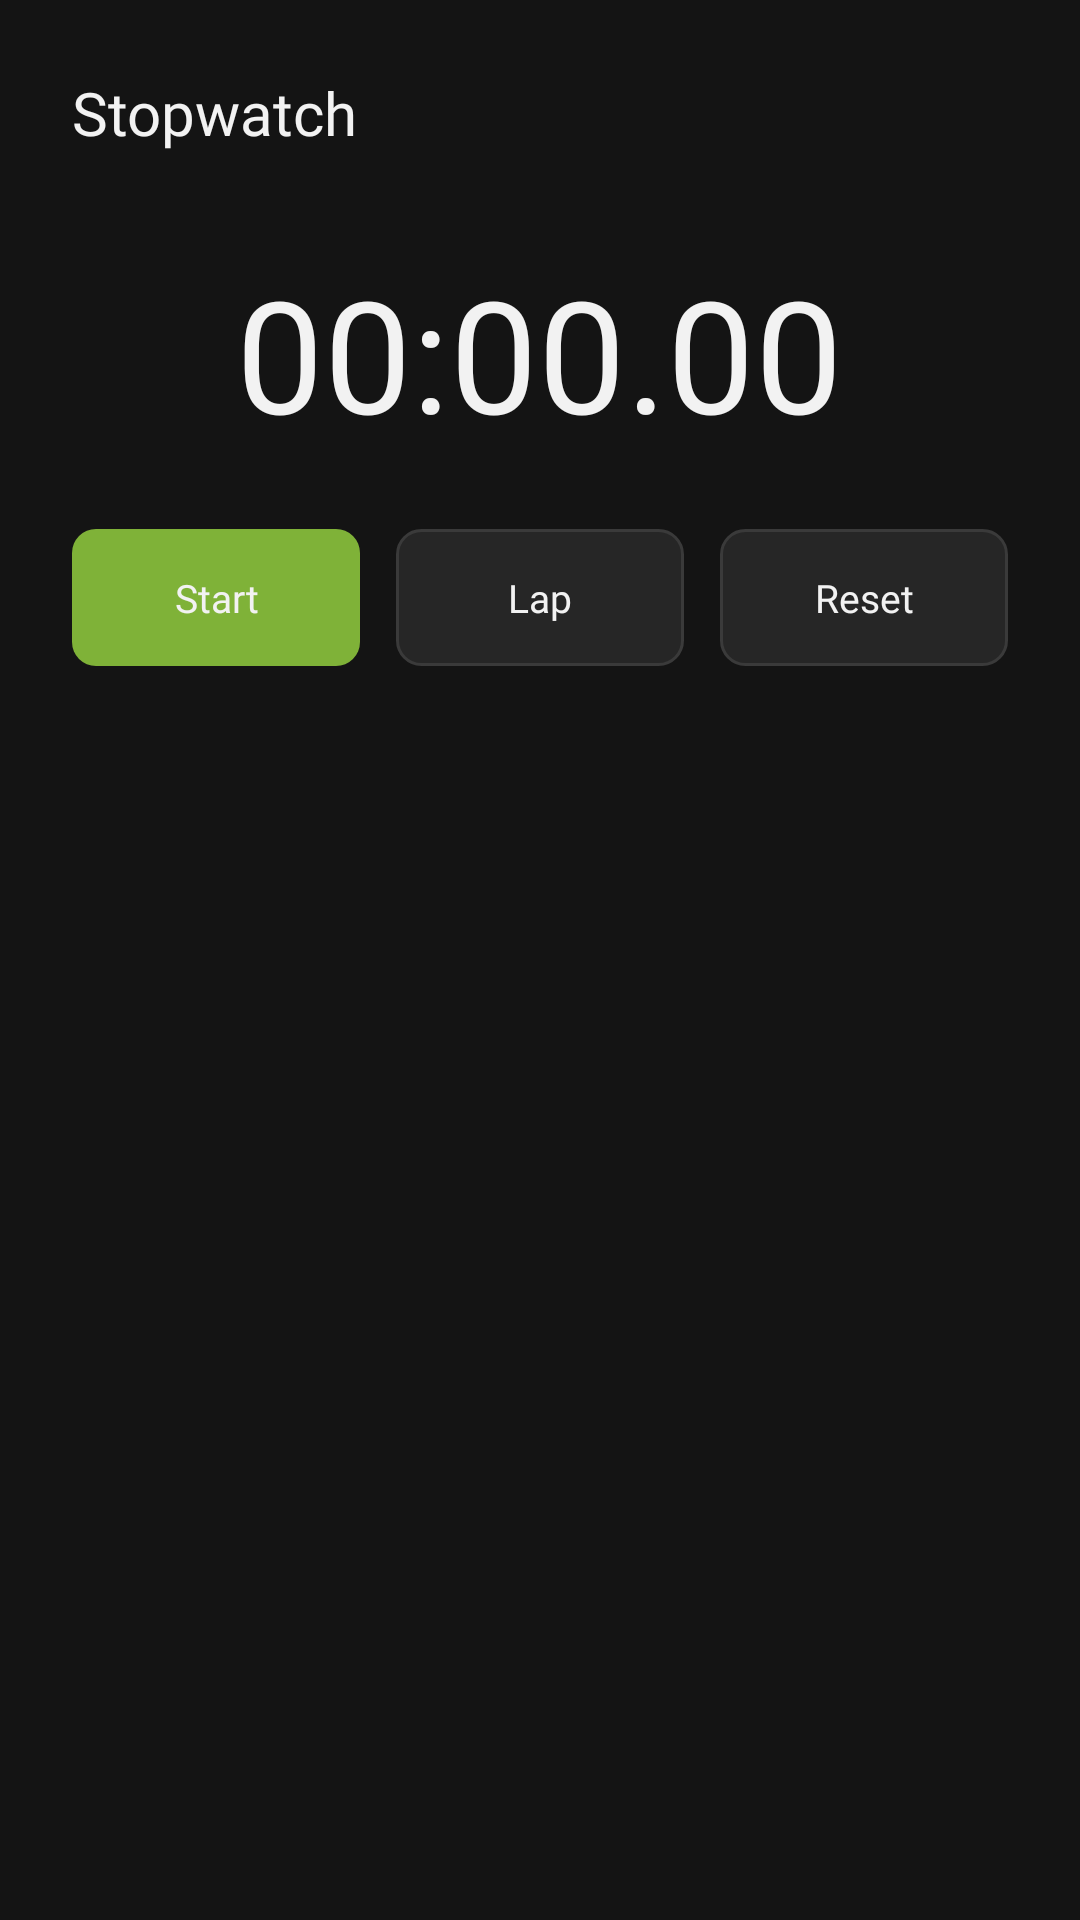

Here is an Android app screen rendered from its layout file. Give the layout XML and the strings, colors and styles it references.
<!-- AndroidManifest.xml: application theme Theme.MCClock -->
<!-- res/layout/activity_stopwatch.xml -->
<?xml version="1.0" encoding="utf-8"?>
<LinearLayout xmlns:android="http://schemas.android.com/apk/res/android"
    android:layout_width="match_parent"
    android:layout_height="match_parent"
    android:background="@color/app_bg"
    android:orientation="vertical"
    android:padding="24dp">

    <TextView
        android:layout_width="wrap_content"
        android:layout_height="wrap_content"
        android:fontFamily="@font/silkscreen_bold"
        android:shadowColor="#CC000000"
        android:shadowDx="2"
        android:shadowDy="2"
        android:shadowRadius="0"
        android:text="Stopwatch"
        android:textColor="@color/app_text"
        android:textSize="20sp" />

    <TextView
        android:id="@+id/timeText"
        android:layout_width="wrap_content"
        android:layout_height="wrap_content"
        android:layout_gravity="center"
        android:layout_marginTop="32dp"
        android:fontFamily="@font/silkscreen_bold"
        android:shadowColor="#CC000000"
        android:shadowDx="3"
        android:shadowDy="3"
        android:shadowRadius="0"
        android:text="00:00.00"
        android:textColor="@color/app_text"
        android:textSize="52sp" />

    <LinearLayout
        android:layout_width="match_parent"
        android:layout_height="wrap_content"
        android:layout_marginTop="24dp"
        android:orientation="horizontal">

        <TextView
            android:id="@+id/startStopButton"
            android:layout_width="0dp"
            android:layout_height="wrap_content"
            android:layout_marginEnd="6dp"
            android:layout_weight="1"
            android:background="@drawable/mc_button_primary"
            android:clickable="true"
            android:focusable="true"
            android:fontFamily="@font/silkscreen_bold"
            android:gravity="center"
            android:padding="14dp"
            android:text="Start"
            android:textColor="@color/app_text"
            android:textSize="13sp" />

        <TextView
            android:id="@+id/lapButton"
            android:layout_width="0dp"
            android:layout_height="wrap_content"
            android:layout_marginStart="6dp"
            android:layout_marginEnd="6dp"
            android:layout_weight="1"
            android:background="@drawable/mc_button_secondary"
            android:clickable="true"
            android:focusable="true"
            android:fontFamily="@font/silkscreen_bold"
            android:gravity="center"
            android:padding="14dp"
            android:text="Lap"
            android:textColor="@color/app_text"
            android:textSize="13sp" />

        <TextView
            android:id="@+id/resetButton"
            android:layout_width="0dp"
            android:layout_height="wrap_content"
            android:layout_marginStart="6dp"
            android:layout_weight="1"
            android:background="@drawable/mc_button_secondary"
            android:clickable="true"
            android:focusable="true"
            android:fontFamily="@font/silkscreen_bold"
            android:gravity="center"
            android:padding="14dp"
            android:text="Reset"
            android:textColor="@color/app_text"
            android:textSize="13sp" />
    </LinearLayout>

    <ScrollView
        android:layout_width="match_parent"
        android:layout_height="0dp"
        android:layout_marginTop="16dp"
        android:layout_weight="1">

        <LinearLayout
            android:id="@+id/lapsContainer"
            android:layout_width="match_parent"
            android:layout_height="wrap_content"
            android:orientation="vertical" />
    </ScrollView>
</LinearLayout>
<!-- resources referenced by this layout -->
<resources>
  <color name="app_bg">#141414</color>
  <color name="app_text">#F2F2F2</color>
  <!-- drawable mc_button_primary (drawable) -->
  <?xml version="1.0" encoding="utf-8"?>
  <selector xmlns:android="http://schemas.android.com/apk/res/android">
      <item android:state_pressed="true">
          <shape android:shape="rectangle">
              <solid android:color="@color/mc_green_pressed" />
              <corners android:radius="8dp" />
          </shape>
      </item>
      <item>
          <shape android:shape="rectangle">
              <solid android:color="@color/mc_green" />
              <corners android:radius="8dp" />
          </shape>
      </item>
  </selector>
  <!-- drawable mc_button_secondary (drawable) -->
  <?xml version="1.0" encoding="utf-8"?>
  <selector xmlns:android="http://schemas.android.com/apk/res/android">
      <item android:state_pressed="true">
          <shape android:shape="rectangle">
              <solid android:color="@color/app_surface_light" />
              <stroke android:width="1dp" android:color="@color/app_border" />
              <corners android:radius="8dp" />
          </shape>
      </item>
      <item>
          <shape android:shape="rectangle">
              <solid android:color="@color/app_surface" />
              <stroke android:width="1dp" android:color="@color/app_border" />
              <corners android:radius="8dp" />
          </shape>
      </item>
  </selector>
  <style name="Theme.MCClock" parent="Theme.AppCompat.NoActionBar">
          <item name="android:windowBackground">@color/app_bg</item>
          <item name="android:statusBarColor">@color/app_bg</item>
          <item name="android:navigationBarColor">@color/app_bg</item>
          <item name="colorPrimary">@color/mc_green</item>
          <item name="colorPrimaryDark">@color/mc_green_dark</item>
          <item name="colorAccent">@color/mc_green</item>
      </style>
  <color name="mc_green_pressed">#4A7028</color>
  <color name="mc_green">#7FB238</color>
  <color name="app_surface_light">#333333</color>
  <color name="app_border">#3A3A3A</color>
  <color name="app_surface">#262626</color>
  <color name="mc_green_dark">#5B8731</color>
</resources>
